Run: headless pygame with SDL's dummy video driver; simulated clock (each Clock.tick advances the game by its frame time, no real sleeping); random seed 0; keys injected as events and as key.get_pressed() state; no mouse input; restart key RETURN tapped at the start of phases 3 and 4.
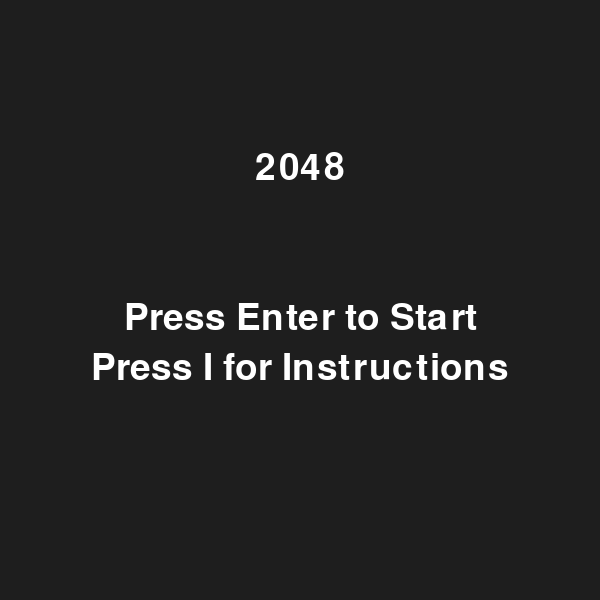
Frame 1 of 4 · flips 1–60 · no input
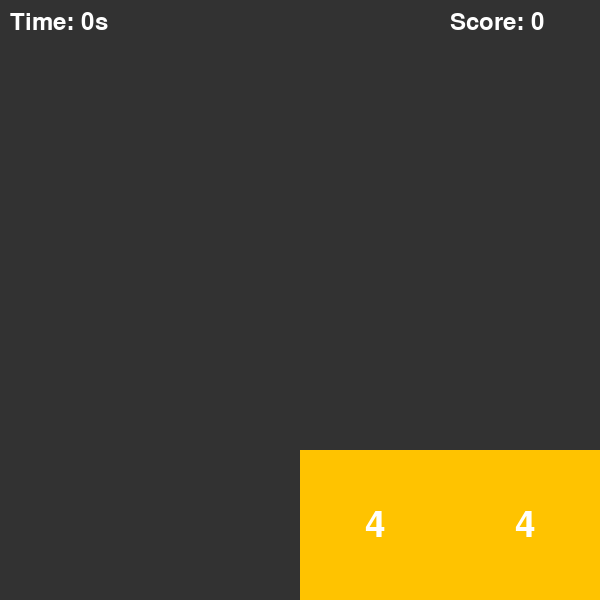
Frame 2 of 4 · flips 61–180 · tapped SPACE, RETURN · held RIGHT (→), D
Frame 3 of 4 · flips 181–300 · tapped RETURN · held DOWN (↓), S · screen unchanged from frame 2, image omitted
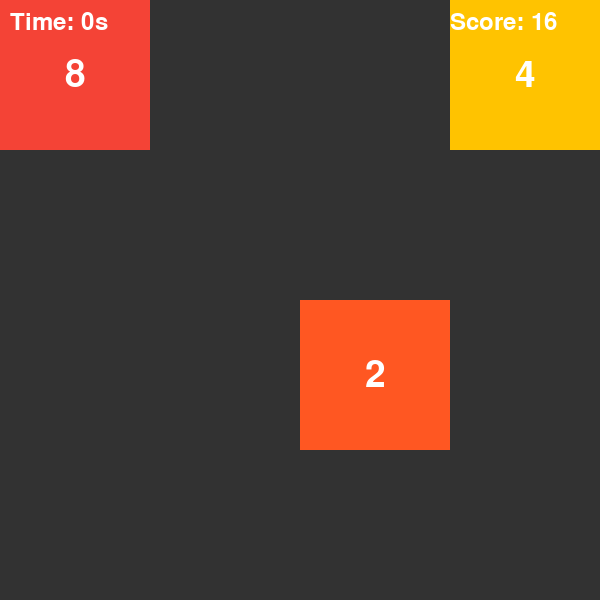
Frame 4 of 4 · flips 301–420 · tapped RETURN · held LEFT (←), A, UP (↑), W

The pygame program that drew these frames:

import pygame
import random
import time

pygame.init()

SCREEN_SIZE = 600
GRID_SIZE = 4
TILE_SIZE = SCREEN_SIZE // GRID_SIZE
BACKGROUND_COLOR = (30, 30, 30)
TILE_COLORS = {
    0: (50, 50, 50),
    2: (255, 87, 34),
    4: (255, 195, 0),
    8: (244, 67, 54),
    16: (76, 175, 80),
    32: (33, 150, 243),
    64: (156, 39, 176),
    128: (63, 81, 181),
    256: (0, 188, 212),
    512: (3, 169, 244),
    1024: (0, 150, 136),
    2048: (255, 235, 59)
}
FONT_COLOR = (255, 255, 255)
TIMER_FONT_COLOR = (255, 255, 255)
SCORE_FONT_COLOR = (255, 255, 255)

screen = pygame.display.set_mode((SCREEN_SIZE, SCREEN_SIZE))
pygame.display.set_caption("2048")

font = pygame.font.Font(None, 55)
timer_font = pygame.font.Font(None, 36)
score_font = pygame.font.Font(None, 36)

STATE_HOME = 0
STATE_GAME = 1
STATE_INSTRUCTIONS = 2
STATE_GAME_OVER = 3

ANIMATION_TIME = 200

def draw_board(board, score, moving_tiles, elapsed_time, animations_enabled):
    screen.fill(BACKGROUND_COLOR)
    for i in range(GRID_SIZE):
        for j in range(GRID_SIZE):
            tile_value = board[i][j]
            tile_color = TILE_COLORS.get(tile_value, (60, 58, 50))
            pygame.draw.rect(screen, tile_color, (j * TILE_SIZE, i * TILE_SIZE, TILE_SIZE, TILE_SIZE))
            if tile_value != 0:
                text = font.render(str(tile_value), True, FONT_COLOR)
                text_rect = text.get_rect(center=(j * TILE_SIZE + TILE_SIZE // 2, i * TILE_SIZE + TILE_SIZE // 2))
                screen.blit(text, text_rect)

    if animations_enabled:
        for (start_pos, end_pos, value) in moving_tiles:
            start_x, start_y = start_pos
            end_x, end_y = end_pos
            progress = min(elapsed_time / ANIMATION_TIME, 1)
            current_x = start_x + (end_x - start_x) * progress
            current_y = start_y + (end_y - start_y) * progress
            tile_color = TILE_COLORS.get(value, (60, 58, 50))
            pygame.draw.rect(screen, tile_color, (current_x * TILE_SIZE, current_y * TILE_SIZE, TILE_SIZE, TILE_SIZE))
            text = font.render(str(value), True, FONT_COLOR)
            text_rect = text.get_rect(center=(current_x * TILE_SIZE + TILE_SIZE // 2, current_y * TILE_SIZE + TILE_SIZE // 2))
            screen.blit(text, text_rect)

    score_text = score_font.render(f"Score: {score}", True, SCORE_FONT_COLOR)
    screen.blit(score_text, (SCREEN_SIZE - 150, 10))
    pygame.display.flip()

def initialize_board():
    board = [[0] * GRID_SIZE for _ in range(GRID_SIZE)]
    for _ in range(2):
        add_random_tile(board)
    return board

def add_random_tile(board):
    empty_tiles = [(i, j) for i in range(GRID_SIZE) for j in range(GRID_SIZE) if board[i][j] == 0]
    if not empty_tiles:
        return
    i, j = random.choice(empty_tiles)
    board[i][j] = random.choice([2, 4])

def slide_left(row):
    new_row = [0] * GRID_SIZE
    last = -1
    pos = 0
    score = 0
    moves = []
    for j in range(GRID_SIZE):
        if row[j] != 0:
            if last == row[j]:
                new_row[pos - 1] *= 2
                score += new_row[pos - 1]
                last = -1
            else:
                new_row[pos] = row[j]
                if pos != j:
                    moves.append((j, pos))
                last = row[j]
                pos += 1
    return new_row, score, moves

def move_left(board):
    new_board = []
    score = 0
    moves = []
    for i, row in enumerate(board):
        new_row, row_score, row_moves = slide_left(row)
        new_board.append(new_row)
        score += row_score
        for j, k in row_moves:
            moves.append(((i, j), (i, k), row[j]))
    if new_board != board:
        add_random_tile(new_board)
    return new_board, score, moves

def reverse(board):
    new_board = [row[::-1] for row in board]
    return new_board

def transpose(board):
    new_board = [[board[j][i] for j in range(GRID_SIZE)] for i in range(GRID_SIZE)]
    return new_board

def move_right(board):
    reversed_board = reverse(board)
    new_board, score, moves = move_left(reversed_board)
    new_board = reverse(new_board)
    moves = [((x, GRID_SIZE - 1 - y1), (x, GRID_SIZE - 1 - y2), value) for ((x, y1), (x, y2), value) in moves]
    return new_board, score, moves

def move_up(board):
    transposed_board = transpose(board)
    new_board, score, moves = move_left(transposed_board)
    new_board = transpose(new_board)
    moves = [((y, x1), (y, x2), value) for ((x1, y), (x2, y), value) in moves]
    return new_board, score, moves

def move_down(board):
    transposed_board = transpose(board)
    new_board, score, moves = move_right(transposed_board)
    new_board = transpose(new_board)
    moves = [((y, x1), (y, x2), value) for ((x1, y), (x2, y), value) in moves]
    return new_board, score, moves

def draw_home_page():
    screen.fill(BACKGROUND_COLOR)
    title_text = font.render("2048", True, FONT_COLOR)
    start_text = font.render("Press Enter to Start", True, FONT_COLOR)
    instructions_text = font.render("Press I for Instructions", True, FONT_COLOR)
    screen.blit(title_text, (SCREEN_SIZE // 2 - title_text.get_width() // 2, SCREEN_SIZE // 4))
    screen.blit(start_text, (SCREEN_SIZE // 2 - start_text.get_width() // 2, SCREEN_SIZE // 2))
    screen.blit(instructions_text, (SCREEN_SIZE // 2 - instructions_text.get_width() // 2, SCREEN_SIZE // 2 + 50))
    pygame.display.flip()

def draw_instructions_page():
    screen.fill(BACKGROUND_COLOR)
    instructions = [
        "2048 Game Instructions",
        "",
        "Use arrow keys to move tiles.",
        "Tiles with the same number merge",
        "into one when they touch.",
        "Add them up to reach 2048!",
        "",
        "Press D to toggle animations."
    ]
    y = 50
    for line in instructions:
        text = font.render(line, True, FONT_COLOR)
        screen.blit(text, (SCREEN_SIZE // 2 - text.get_width() // 2, y))
        y += 50
    back_text = font.render("Press Enter to go Back", True, FONT_COLOR)
    screen.blit(back_text, (SCREEN_SIZE // 2 - back_text.get_width() // 2, SCREEN_SIZE - 100))
    pygame.display.flip()

def draw_game_over_page(score):
    screen.fill(BACKGROUND_COLOR)
    game_over_text = font.render("Game Over", True, FONT_COLOR)
    score_text = font.render(f"Score: {score}", True, FONT_COLOR)
    restart_text = font.render("Press Enter to Restart", True, FONT_COLOR)
    screen.blit(game_over_text, (SCREEN_SIZE // 2 - game_over_text.get_width() // 2, SCREEN_SIZE // 4))
    screen.blit(score_text, (SCREEN_SIZE // 2 - score_text.get_width() // 2, SCREEN_SIZE // 2))
    screen.blit(restart_text, (SCREEN_SIZE // 2 - restart_text.get_width() // 2, SCREEN_SIZE // 2 + 50))
    pygame.display.flip()

def main():
    state = STATE_HOME
    board = initialize_board()
    score = 0
    start_time = time.time()
    moving_tiles = []
    animation_start_time = None
    animations_enabled = True
    running = True

    while running:
        for event in pygame.event.get():
            if event.type == pygame.QUIT:
                running = False
            elif event.type == pygame.KEYDOWN:
                if event.key == pygame.K_d:
                    animations_enabled = not animations_enabled
                    moving_tiles = []
                elif state == STATE_HOME:
                    if event.key == pygame.K_RETURN:
                        state = STATE_GAME
                        board = initialize_board()
                        score = 0
                        start_time = time.time()
                    elif event.key == pygame.K_i:
                        state = STATE_INSTRUCTIONS
                elif state == STATE_INSTRUCTIONS:
                    if event.key == pygame.K_RETURN:
                        state = STATE_HOME
                elif state == STATE_GAME_OVER:
                    if event.key == pygame.K_RETURN:
                        state = STATE_HOME
                elif state == STATE_GAME:
                    if not moving_tiles:
                        if event.key == pygame.K_LEFT:
                            board, move_score, moves = move_left(board)
                        elif event.key == pygame.K_RIGHT:
                            board, move_score, moves = move_right(board)
                        elif event.key == pygame.K_UP:
                            board, move_score, moves = move_up(board)
                        elif event.key == pygame.K_DOWN:
                            board, move_score, moves = move_down(board)
                        if moves:
                            score += move_score
                            moving_tiles = moves
                            if animations_enabled:
                                animation_start_time = pygame.time.get_ticks()
                            else:
                                moving_tiles = [] 

        if state == STATE_HOME:
            draw_home_page()
        elif state == STATE_INSTRUCTIONS:
            draw_instructions_page()
        elif state == STATE_GAME:
            if animations_enabled and moving_tiles:
                elapsed_time = pygame.time.get_ticks() - animation_start_time
                if elapsed_time >= ANIMATION_TIME:
                    moving_tiles = []
                draw_board(board, score, moving_tiles, elapsed_time, animations_enabled)
            else:
                draw_board(board, score, [], 0, animations_enabled)
            current_time = time.time()
            elapsed_time = current_time - start_time
            timer_text = timer_font.render(f"Time: {int(elapsed_time)}s", True, TIMER_FONT_COLOR)
            screen.blit(timer_text, (10, 10))
            pygame.display.flip()
            if all(tile != 0 for row in board for tile in row):
                state = STATE_GAME_OVER
        elif state == STATE_GAME_OVER:
            draw_game_over_page(score)

    pygame.quit()

if __name__ == "__main__":
    main()
